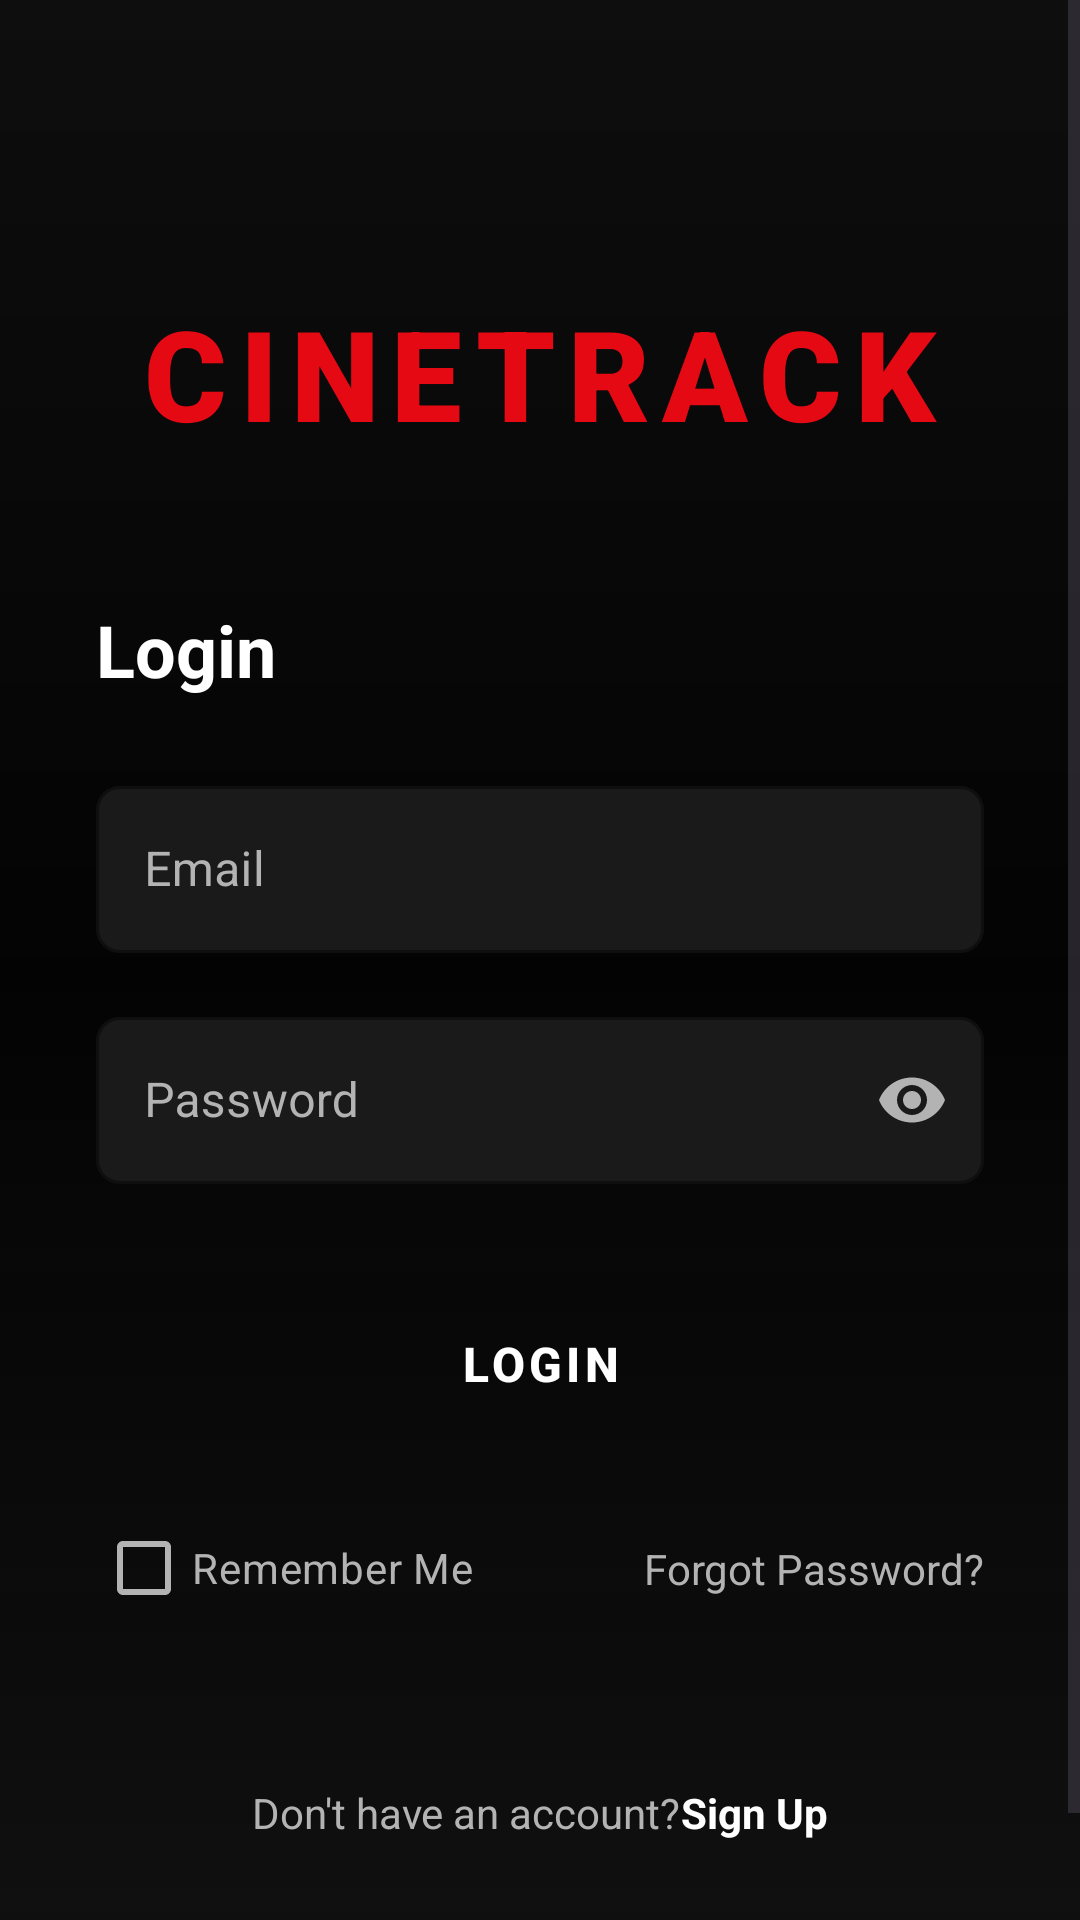

Produce the Android XML layout that renders to this screen, including the resource entries it uses.
<!-- AndroidManifest.xml: application theme Theme.MovieWatchList -->
<!-- res/layout/activity_login.xml -->
<?xml version="1.0" encoding="utf-8"?>
<androidx.constraintlayout.widget.ConstraintLayout xmlns:android="http://schemas.android.com/apk/res/android"
    xmlns:app="http://schemas.android.com/apk/res-auto"
    xmlns:tools="http://schemas.android.com/tools"
    android:layout_width="match_parent"
    android:layout_height="match_parent"
    android:background="@color/background_dark">

    
    <View
        android:id="@+id/backgroundOverlay"
        android:layout_width="match_parent"
        android:layout_height="match_parent"
        android:background="@drawable/bg_cinematic_gradient" />

    <ScrollView
        android:layout_width="match_parent"
        android:layout_height="match_parent"
        android:fillViewport="true">

        <androidx.constraintlayout.widget.ConstraintLayout
            android:layout_width="match_parent"
            android:layout_height="wrap_content"
            android:padding="32dp">

            <TextView
                android:id="@+id/textViewLogo"
                android:layout_width="wrap_content"
                android:layout_height="wrap_content"
                android:layout_marginTop="64dp"
                android:fontFamily="sans-serif-black"
                android:text="@string/cinetrack"
                android:textColor="@color/primary_accent"
                android:textSize="42sp"
                android:letterSpacing="0.1"
                app:layout_constraintEnd_toEndOf="parent"
                app:layout_constraintStart_toStartOf="parent"
                app:layout_constraintTop_toTopOf="parent" />

            <TextView
                android:id="@+id/textViewLoginTitle"
                android:layout_width="wrap_content"
                android:layout_height="wrap_content"
                android:layout_marginTop="48dp"
                android:text="@string/login"
                android:textColor="@color/white"
                android:textSize="24sp"
                android:textStyle="bold"
                app:layout_constraintStart_toStartOf="parent"
                app:layout_constraintTop_toBottomOf="@id/textViewLogo" />

            <com.google.android.material.textfield.TextInputLayout
                android:id="@+id/inputLayoutEmail"
                style="@style/CinematicTextInputLayout"
                android:layout_width="match_parent"
                android:layout_height="wrap_content"
                android:layout_marginTop="24dp"
                android:hint="@string/email"
                app:layout_constraintTop_toBottomOf="@id/textViewLoginTitle">

                <com.google.android.material.textfield.TextInputEditText
                    android:id="@+id/editTextEmail"
                    android:layout_width="match_parent"
                    android:layout_height="wrap_content"
                    android:inputType="textEmailAddress"
                    android:textColor="@color/white" />
            </com.google.android.material.textfield.TextInputLayout>

            <com.google.android.material.textfield.TextInputLayout
                android:id="@+id/inputLayoutPassword"
                style="@style/CinematicTextInputLayout"
                android:layout_width="match_parent"
                android:layout_height="wrap_content"
                android:layout_marginTop="16dp"
                android:hint="@string/password"
                app:passwordToggleEnabled="true"
                app:passwordToggleTint="@color/text_secondary"
                app:layout_constraintTop_toBottomOf="@id/inputLayoutEmail">

                <com.google.android.material.textfield.TextInputEditText
                    android:id="@+id/editTextPassword"
                    android:layout_width="match_parent"
                    android:layout_height="wrap_content"
                    android:inputType="textPassword"
                    android:textColor="@color/white" />
            </com.google.android.material.textfield.TextInputLayout>

            <Button
                android:id="@+id/buttonLogin"
                style="@style/CinematicButton"
                android:layout_width="match_parent"
                android:layout_height="56dp"
                android:layout_marginTop="32dp"
                android:text="@string/login"
                android:textSize="16sp"
                android:textStyle="bold"
                app:layout_constraintTop_toBottomOf="@id/inputLayoutPassword" />

            <CheckBox
                android:id="@+id/checkBoxRememberMe"
                android:layout_width="wrap_content"
                android:layout_height="wrap_content"
                android:layout_marginTop="16dp"
                android:text="@string/remember_me"
                android:textColor="@color/text_secondary"
                android:buttonTint="@color/text_secondary"
                app:layout_constraintStart_toStartOf="parent"
                app:layout_constraintTop_toBottomOf="@id/buttonLogin" />

            <TextView
                android:id="@+id/textViewForgotPassword"
                android:layout_width="wrap_content"
                android:layout_height="wrap_content"
                android:text="@string/forgot_password"
                android:textColor="@color/text_secondary"
                app:layout_constraintBottom_toBottomOf="@id/checkBoxRememberMe"
                app:layout_constraintEnd_toEndOf="parent"
                app:layout_constraintTop_toTopOf="@id/checkBoxRememberMe" />

            <LinearLayout
                android:layout_width="wrap_content"
                android:layout_height="wrap_content"
                android:layout_marginTop="48dp"
                android:layout_marginBottom="32dp"
                android:orientation="horizontal"
                app:layout_constraintBottom_toBottomOf="parent"
                app:layout_constraintEnd_toEndOf="parent"
                app:layout_constraintStart_toStartOf="parent"
                app:layout_constraintTop_toBottomOf="@id/checkBoxRememberMe"
                app:layout_constraintVertical_bias="1.0">

                <TextView
                    android:layout_width="wrap_content"
                    android:layout_height="wrap_content"
                    android:text="@string/dont_have_account"
                    android:textColor="@color/text_secondary" />

                <TextView
                    android:id="@+id/textViewSignUp"
                    android:layout_width="wrap_content"
                    android:layout_height="wrap_content"
                    android:text="@string/sign_up"
                    android:textColor="@color/white"
                    android:textStyle="bold" />
            </LinearLayout>

        </androidx.constraintlayout.widget.ConstraintLayout>
    </ScrollView>

</androidx.constraintlayout.widget.ConstraintLayout>
<!-- resources referenced by this layout -->
<resources>
  <color name="background_dark">#0F0F0F</color>
  <color name="primary_accent">#E50914</color>
  <color name="text_secondary">#B3B3B3</color>
  <color name="white">#FFFFFFFF</color>
  <!-- drawable bg_cinematic_gradient (drawable) -->
  <?xml version="1.0" encoding="utf-8"?>
  <shape xmlns:android="http://schemas.android.com/apk/res/android">
      <gradient
          android:startColor="#1A000000"
          android:centerColor="#CC000000"
          android:endColor="@color/background_dark"
          android:angle="270" />
  </shape>
  <string name="cinetrack">CINETRACK</string>
  <string name="dont_have_account">Don\'t have an account? </string>
  <string name="email">Email</string>
  <string name="forgot_password">Forgot Password?</string>
  <string name="login">Login</string>
  <string name="password">Password</string>
  <string name="remember_me">Remember Me</string>
  <string name="sign_up">Sign Up</string>
  <style name="CinematicButton" parent="Widget.MaterialComponents.Button">
          <item name="android:insetTop">0dp</item>
          <item name="android:insetBottom">0dp</item>
          <item name="shapeAppearanceOverlay">@style/CinematicButtonShape</item>
          <item name="backgroundTint">@color/primary_accent</item>
      </style>
  <style name="CinematicTextInputLayout" parent="Widget.MaterialComponents.TextInputLayout.OutlinedBox">
          <item name="boxStrokeColor">@color/primary_accent</item>
          <item name="hintTextColor">@color/text_secondary</item>
          <item name="android:textColorHint">@color/text_secondary</item>
          <item name="boxCornerRadiusTopStart">8dp</item>
          <item name="boxCornerRadiusTopEnd">8dp</item>
          <item name="boxCornerRadiusBottomStart">8dp</item>
          <item name="boxCornerRadiusBottomEnd">8dp</item>
          <item name="boxBackgroundColor">@color/surface_dark</item>
      </style>
  <style name="Theme.MovieWatchList" parent="Base.Theme.MovieWatchList" />
  <style name="CinematicButtonShape">
          <item name="cornerSize">4dp</item>
      </style>
  <color name="surface_dark">#1A1A1A</color>
  <style name="CinematicPopupMenu" parent="Widget.MaterialComponents.PopupMenu">
          <item name="android:popupBackground">@drawable/bg_popup_menu</item>
      </style>
  <style name="CinematicAlertDialog" parent="ThemeOverlay.MaterialComponents.MaterialAlertDialog">
          <item name="android:background">@color/surface_dark</item>
          <item name="android:textColor">@color/white</item>
          <item name="android:textColorPrimary">@color/white</item>
          <item name="android:textColorSecondary">@color/text_secondary</item>
          <item name="colorOnSurface">@color/white</item>
          <item name="buttonBarPositiveButtonStyle">@style/CinematicTextButton</item>
          <item name="buttonBarNegativeButtonStyle">@style/CinematicTextButton</item>
          <item name="colorAccent">@color/primary_accent</item>
      </style>
  <!-- drawable bg_popup_menu (drawable) -->
  <?xml version="1.0" encoding="utf-8"?>
  <shape xmlns:android="http://schemas.android.com/apk/res/android">
      <solid android:color="@color/surface_dark" />
      <corners android:radius="8dp" />
      <stroke android:width="1dp" android:color="@color/primary_accent" />
  </shape>
  <style name="CinematicTextButton" parent="Widget.MaterialComponents.Button.TextButton">
          <item name="android:textColor">@color/primary_accent</item>
      </style>
</resources>
